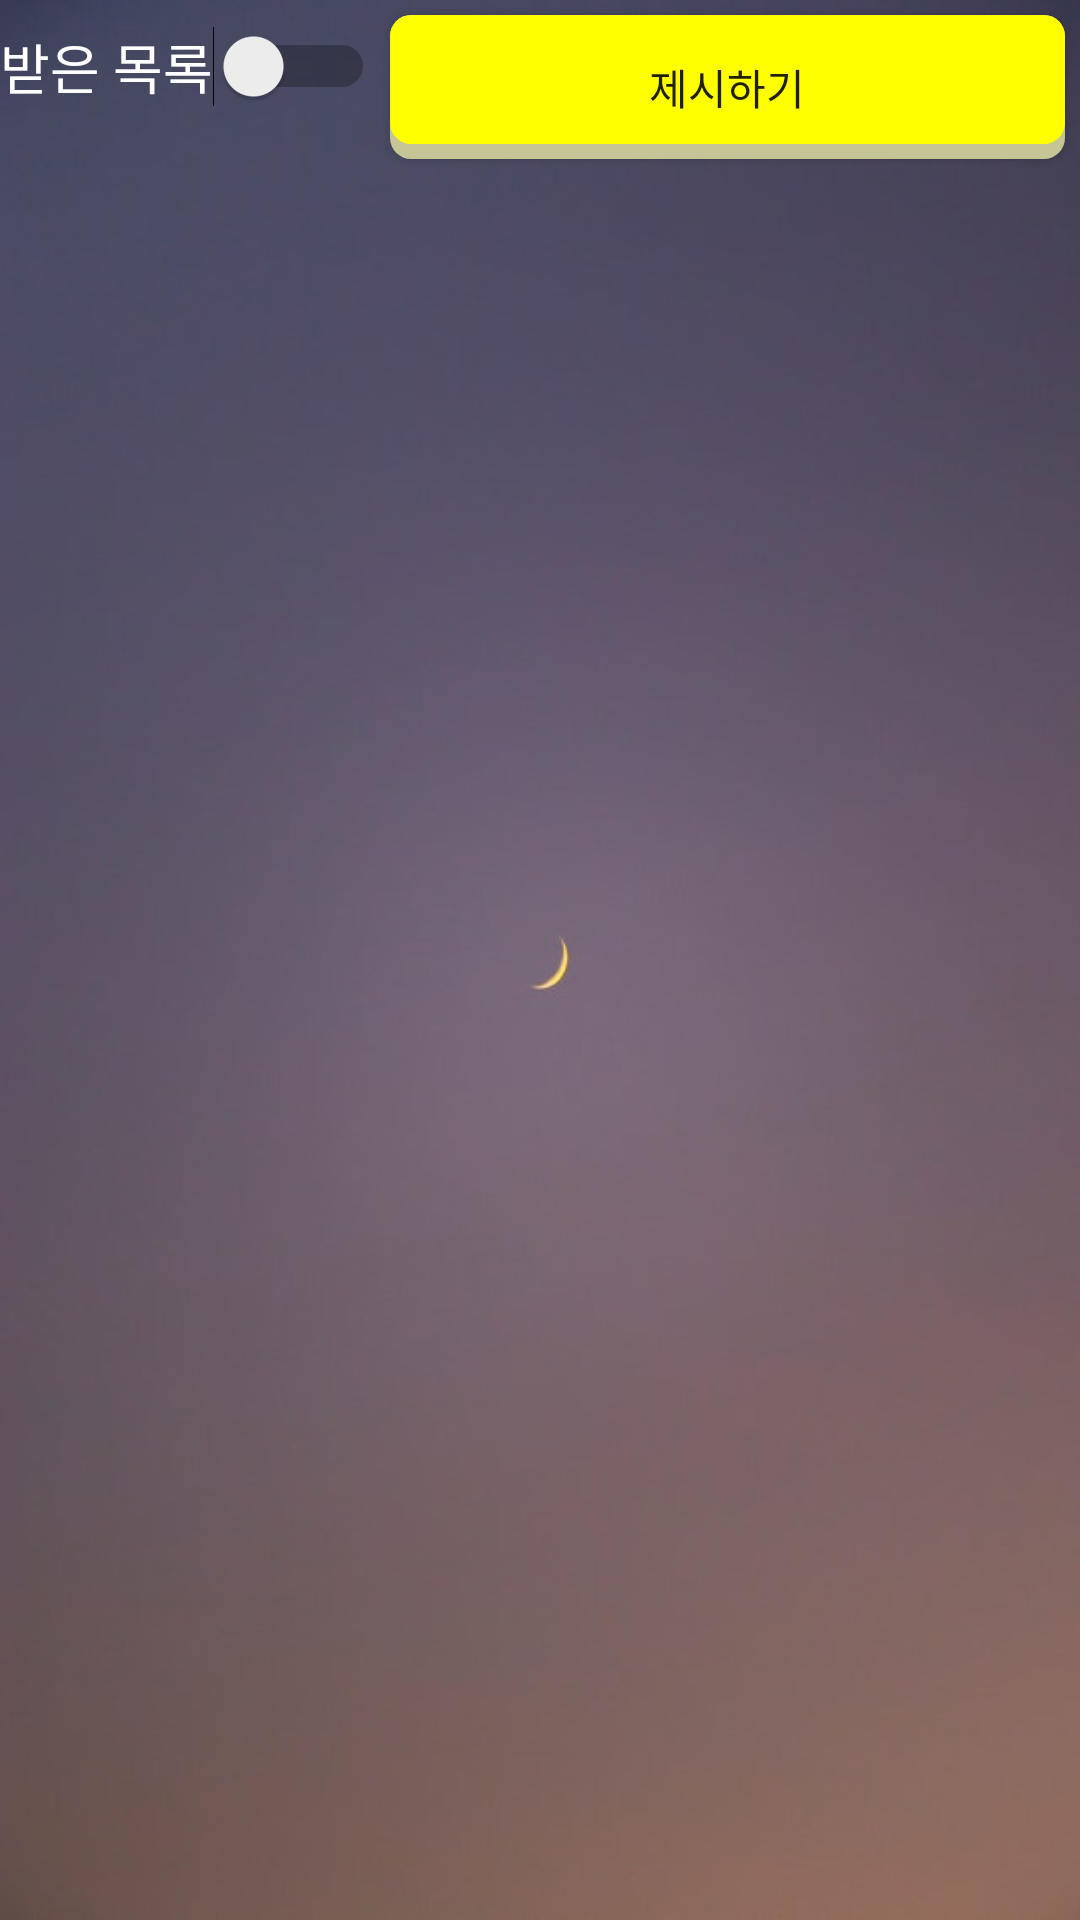

Layout XML and referenced resources for this Android screen:
<!-- AndroidManifest.xml: application theme AppTheme -->
<!-- res/layout/fragment2.xml -->
<?xml version="1.0" encoding="utf-8"?>
<LinearLayout xmlns:android="http://schemas.android.com/apk/res/android"
    xmlns:tools="http://schemas.android.com/tools"
    android:layout_width="match_parent"
    android:layout_height="match_parent"
    android:background="@drawable/bgi"
    android:orientation="vertical"
    tools:context=".Fragment1">

    <LinearLayout
        android:layout_width="match_parent"
        android:layout_height="wrap_content"
        android:orientation="horizontal">

        <Switch
            android:id="@+id/switch1"
            android:layout_width="wrap_content"
            android:layout_height="wrap_content"
            android:text="받은 목록"
            android:textColor="#FFFFFF"
            android:textSize="18sp" />

        <Button
            android:id="@+id/button_grant_fragment2"
            android:layout_width="match_parent"
            android:layout_height="wrap_content"
            android:layout_margin="5dp"
            android:background="@drawable/custom_yellow"
            android:text="제시하기" />

    </LinearLayout>

    <LinearLayout
        android:layout_width="match_parent"
        android:layout_height="match_parent"
        android:orientation="vertical">

        <androidx.recyclerview.widget.RecyclerView
            android:id="@+id/recyclerView_fragment2_grant"
            android:layout_width="match_parent"
            android:layout_height="match_parent"
            android:layout_marginTop="5dp"
            android:layout_weight="1">

        </androidx.recyclerview.widget.RecyclerView>

    </LinearLayout>

</LinearLayout>
<!-- resources referenced by this layout -->
<resources>
  <!-- drawable bgi: jpg bitmap (drawable-v24, 19726 bytes) -->
  <!-- drawable custom_yellow (drawable-v24) -->
  <?xml version="1.0" encoding="utf-8"?>
  <layer-list xmlns:android="http://schemas.android.com/apk/res/android">
  
      
  
      
      <item>
          <shape  android:shape="rectangle">
  
              
              <solid android:color="#C5C595" />
              <corners android:radius="7dp" />
  
          </shape>
      </item>
  
      
      <item android:bottom="15px">
  
          <shape  android:shape="rectangle">
              <padding android:bottom="10dp"
                  android:top="10dp"
                  android:left="20dp"
                  android:right="20dp"/>
  
              
              <solid android:color="#FFFF00" />
              <corners android:radius="7dp" />
          </shape>
  
      </item>
  
  </layer-list>
  <style name="AppTheme" parent="Theme.AppCompat.Light.DarkActionBar">
          
          <item name="colorPrimary">#29B6F6</item>
          <item name="colorPrimaryDark">#039BE5</item>
          <item name="colorAccent">@color/colorAccent</item>
      </style>
  <color name="colorAccent">#ffffff</color>
</resources>
